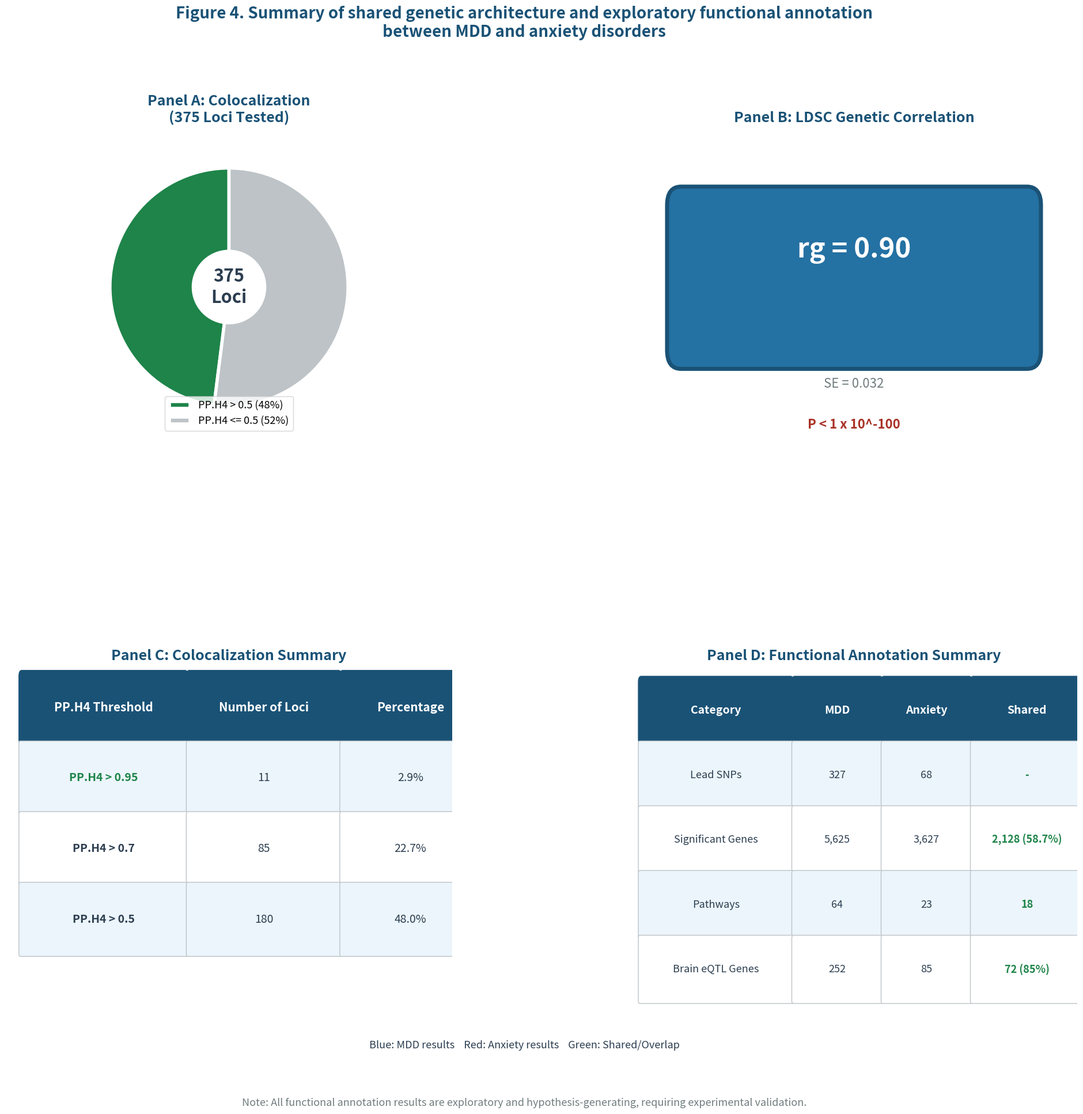

Source code (Python):
#!/usr/bin/env python3
"""
Figure 4: Shared genetic architecture and functional annotation summary
MAXIMUM SPACING - Clean SVG with editable text
"""
import matplotlib
matplotlib.use('SVG')
import numpy as np
import matplotlib.pyplot as plt
import matplotlib.patches as mpatches
from matplotlib.patches import FancyBboxPatch
import matplotlib.gridspec as gridspec

# Configure for editable text
plt.rcParams['svg.fonttype'] = 'none'

# Enlarged figure - MAXIMUM SPACING
fig = plt.figure(figsize=(24, 20))
gs = gridspec.GridSpec(2, 2, figure=fig, height_ratios=[1.3, 1.8], wspace=0.4, hspace=0.5)
fig.patch.set_facecolor('white')

# Main title
fig.suptitle('Figure 4. Summary of shared genetic architecture and exploratory functional annotation\nbetween MDD and anxiety disorders',
            fontsize=20, fontweight='bold', color='#1A5276', y=0.995)

# Panel A: Colocalization donut chart
ax_a = fig.add_subplot(gs[0, 0])
ax_a.set_facecolor('white')

sizes = [48, 52]
colors = ['#1E8449', '#BDC3C7']
wedges, texts = ax_a.pie(sizes, colors=colors, startangle=90,
                        wedgeprops=dict(width=0.7, edgecolor='white', linewidth=4))
ax_a.text(0, 0, '375\nLoci', ha='center', va='center', fontsize=22, fontweight='bold', color='#2C3E50')
ax_a.set_title('Panel A: Colocalization\n(375 Loci Tested)', fontsize=18, fontweight='bold',
               color='#1A5276', pad=20)

# Legend
ax_a.legend(['PP.H4 > 0.5 (48%)', 'PP.H4 <= 0.5 (52%)'], loc='lower center',
            fontsize=13, frameon=True)

# Panel B: LDSC genetic correlation
ax_b = fig.add_subplot(gs[0, 1])
ax_b.set_xlim(0, 16)
ax_b.set_ylim(0, 8)
ax_b.axis('off')

# LDSC box
rect = FancyBboxPatch((1.5, 2.0), 13, 4.5, boxstyle="round,pad=0.2,rounding_size=0.5",
                       facecolor='#2471A3', edgecolor='#1A5276', linewidth=5)
ax_b.add_patch(rect)
ax_b.text(8, 5.0, 'rg = 0.90', ha='center', va='center', fontsize=34,
          fontweight='bold', color='white')

# SE and P-value
ax_b.text(8, 1.4, 'SE = 0.032', ha='center', va='center', fontsize=16, color='#717D7E')
ax_b.text(8, 0.3, 'P < 1 x 10^-100', ha='center', va='center', fontsize=16,
          color='#A93226', fontweight='bold')

ax_b.set_title('Panel B: LDSC Genetic Correlation', fontsize=18, fontweight='bold',
               color='#1A5276', pad=20)

# Panel C: High-confidence loci summary
ax_c = fig.add_subplot(gs[1, 0])
ax_c.set_xlim(0, 16)
ax_c.set_ylim(0, 7)
ax_c.axis('off')

# Summary table title
ax_c.text(8, 6.2, 'Panel C: Colocalization Summary', fontsize=18, fontweight='bold',
          ha='center', color='#1A5276')

# Table headers
headers = ['PP.H4 Threshold', 'Number of Loci', 'Percentage']
col_widths = [6, 5.5, 5]
row_height = 1.2
start_x = 0.5
start_y = 4.8

x = start_x
for j, (header, width) in enumerate(zip(headers, col_widths)):
    rect = FancyBboxPatch((x, start_y), width, row_height,
                           boxstyle="round,pad=0.03,rounding_size=0.1",
                           facecolor='#1A5276', edgecolor='#1A5276')
    ax_c.add_patch(rect)
    ax_c.text(x + width/2, start_y + row_height/2, header, ha='center', va='center',
             fontsize=15, fontweight='bold', color='white')
    x += width

# Data rows
rows = [
    ('PP.H4 > 0.95', '11', '2.9%'),
    ('PP.H4 > 0.7', '85', '22.7%'),
    ('PP.H4 > 0.5', '180', '48.0%'),
]
for i, row_data in enumerate(rows):
    y = start_y - (i+1) * row_height
    x = start_x
    row_color = '#EBF5FB' if i % 2 == 0 else 'white'
    for j, (cell, width) in enumerate(zip(row_data, col_widths)):
        rect = FancyBboxPatch((x, y), width, row_height,
                               boxstyle="round,pad=0.03,rounding_size=0.05",
                               facecolor=row_color, edgecolor='#BDC3C7', linewidth=1)
        ax_c.add_patch(rect)
        weight = 'bold' if j == 0 else 'normal'
        color = '#1E8449' if '0.95' in cell else '#2C3E50'
        ax_c.text(x + width/2, y + row_height/2, cell, ha='center', va='center',
                 fontsize=14, fontweight=weight, color=color)
        x += width

# Panel D: Functional annotation summary table
ax_d = fig.add_subplot(gs[1, 1])
ax_d.set_xlim(0, 16)
ax_d.set_ylim(0, 7)
ax_d.axis('off')

# Table title
ax_d.text(8, 6.2, 'Panel D: Functional Annotation Summary', fontsize=18, fontweight='bold',
          ha='center', color='#1A5276')

# Table headers
headers2 = ['Category', 'MDD', 'Anxiety', 'Shared']
col_widths2 = [5.5, 3.2, 3.2, 4]
row_height2 = 1.1
start_x2 = 0.3
start_y2 = 4.8

x = start_x2
for j, (header, width) in enumerate(zip(headers2, col_widths2)):
    rect = FancyBboxPatch((x, start_y2), width, row_height2,
                           boxstyle="round,pad=0.03,rounding_size=0.1",
                           facecolor='#1A5276', edgecolor='#1A5276')
    ax_d.add_patch(rect)
    ax_d.text(x + width/2, start_y2 + row_height2/2, header, ha='center', va='center',
             fontsize=14, fontweight='bold', color='white')
    x += width

# Data rows
rows2 = [
    ('Lead SNPs', '327', '68', '-'),
    ('Significant Genes', '5,625', '3,627', '2,128 (58.7%)'),
    ('Pathways', '64', '23', '18'),
    ('Brain eQTL Genes', '252', '85', '72 (85%)'),
]
for i, row_data in enumerate(rows2):
    y = start_y2 - (i+1) * row_height2
    x = start_x2
    row_color = '#EBF5FB' if i % 2 == 0 else 'white'
    for j, (cell, width) in enumerate(zip(row_data, col_widths2)):
        rect = FancyBboxPatch((x, y), width, row_height2,
                               boxstyle="round,pad=0.03,rounding_size=0.05",
                               facecolor=row_color, edgecolor='#BDC3C7', linewidth=1)
        ax_d.add_patch(rect)
        weight = 'bold' if j == 3 else 'normal'
        color = '#1E8449' if j == 3 else '#2C3E50'
        ax_d.text(x + width/2, y + row_height2/2, cell, ha='center', va='center',
                 fontsize=13, fontweight=weight, color=color)
        x += width

# Note at bottom
fig.text(0.5, 0.04, 'Note: All functional annotation results are exploratory and hypothesis-generating, requiring experimental validation.',
         fontsize=13, color='#717D7E', style='italic', ha='center')

# Legend
fig.text(0.5, 0.09, 'Blue: MDD results    Red: Anxiety results    Green: Shared/Overlap',
         fontsize=13, color='#2C3E50', ha='center')

plt.savefig(r'D:\2026年\文章\因果推断\图表\Figure_4_Shared_Genetic_Architecture.svg',
            format='svg', facecolor='white')
print("[SUCCESS] Figure 4 saved")
plt.close()
